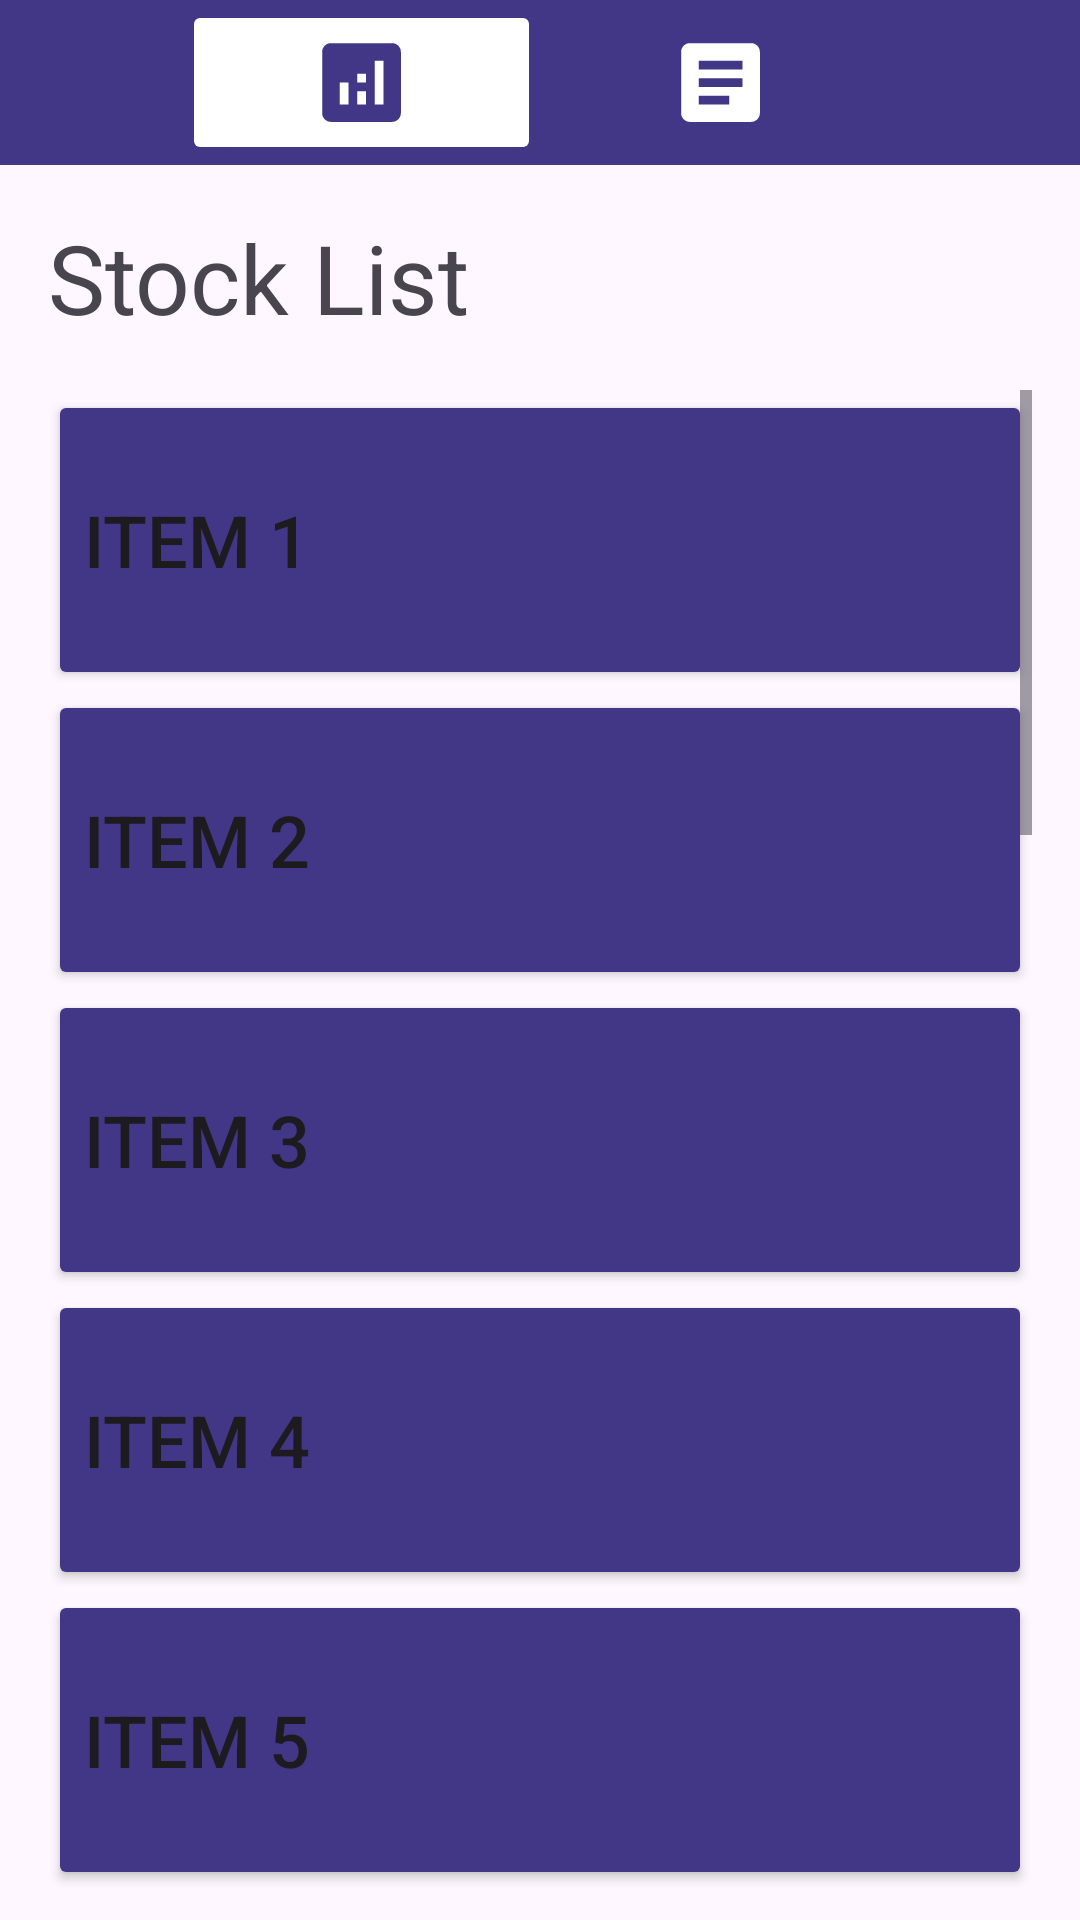

Here is an Android app screen rendered from its layout file. Give the layout XML and the strings, colors and styles it references.
<!-- AndroidManifest.xml: application theme Theme.InventoMate -->
<!-- res/layout/activity_stocks.xml -->
<?xml version="1.0" encoding="utf-8"?>
<androidx.constraintlayout.widget.ConstraintLayout xmlns:android="http://schemas.android.com/apk/res/android"
    xmlns:app="http://schemas.android.com/apk/res-auto"
    xmlns:tools="http://schemas.android.com/tools"
    android:layout_width="match_parent"
    android:layout_height="match_parent"
    tools:context=".Stocks">

    <LinearLayout
        android:id="@+id/linearLayout2"
        android:layout_width="409dp"
        android:layout_height="wrap_content"
        android:background="@color/white"
        android:backgroundTint="@color/darkpurple"
        android:orientation="horizontal"
        app:layout_constraintEnd_toEndOf="parent"
        app:layout_constraintStart_toStartOf="parent"
        app:layout_constraintTop_toTopOf="parent">

        <ImageButton
            android:id="@+id/home"
            android:layout_width="wrap_content"
            android:layout_height="wrap_content"
            android:layout_weight="1"
            android:backgroundTint="@color/darkpurple"
            android:src="@drawable/baseline_home_24" />

        <ImageButton
            android:id="@+id/stock"
            android:layout_width="wrap_content"
            android:layout_height="wrap_content"
            android:layout_weight="1"
            android:backgroundTint="@color/white"
            android:src="@drawable/baseline_stockshover_24" />

        <ImageButton
            android:id="@+id/report"
            android:layout_width="wrap_content"
            android:layout_height="wrap_content"
            android:layout_weight="1"
            android:backgroundTint="@color/darkpurple"
            android:src="@drawable/baseline_report_24" />

        <ImageButton
            android:id="@+id/profile"
            android:layout_width="wrap_content"
            android:layout_height="wrap_content"
            android:layout_weight="1"
            android:backgroundTint="@color/darkpurple"
            android:src="@drawable/baseline_account_circle_24" />
    </LinearLayout>

    <TextView
        android:id="@+id/textView2"
        android:layout_width="0dp"
        android:layout_height="wrap_content"
        android:layout_marginStart="16dp"
        android:layout_marginTop="16dp"
        android:layout_marginEnd="16dp"
        android:text="Stock List"
        android:textSize="@dimen/heading"
        app:layout_constraintEnd_toEndOf="parent"
        app:layout_constraintStart_toStartOf="parent"
        app:layout_constraintTop_toBottomOf="@+id/linearLayout2" />

    <ScrollView
        android:layout_width="0dp"
        android:layout_height="0dp"
        android:layout_marginStart="16dp"
        android:layout_marginTop="16dp"
        android:layout_marginEnd="16dp"
        android:layout_marginBottom="8dp"
        app:layout_constraintBottom_toBottomOf="parent"
        app:layout_constraintEnd_toEndOf="parent"
        app:layout_constraintStart_toStartOf="parent"
        app:layout_constraintTop_toBottomOf="@+id/textView2">

        <LinearLayout
            android:layout_width="match_parent"
            android:layout_height="wrap_content"
            android:orientation="vertical"
            android:textAlignment="viewStart">

            <Button
                android:id="@+id/Sbutton22"
                android:layout_width="match_parent"
                android:layout_height="100dp"
                android:backgroundTint="@color/darkpurple"
                android:text="item 1"
                android:textAlignment="viewStart"
                android:textSize="24sp" />

            <Button
                android:id="@+id/Sbutton9"
                android:layout_width="match_parent"
                android:layout_height="100dp"
                android:backgroundTint="@color/darkpurple"
                android:text="item 2"
                android:textAlignment="viewStart"
                android:textSize="24sp" />

            <Button
                android:id="@+id/Sbutton10"
                android:layout_width="match_parent"
                android:layout_height="100dp"
                android:backgroundTint="@color/darkpurple"
                android:text="item 3"
                android:textAlignment="viewStart"
                android:textSize="24sp" />

            <Button
                android:id="@+id/Sbutton25"
                android:layout_width="match_parent"
                android:layout_height="100dp"
                android:backgroundTint="@color/darkpurple"
                android:text="item 4"
                android:textAlignment="viewStart"
                android:textSize="24sp" />

            <Button
                android:id="@+id/Sbutton11"
                android:layout_width="match_parent"
                android:layout_height="100dp"
                android:backgroundTint="@color/darkpurple"
                android:text="item 5"
                android:textAlignment="viewStart"
                android:textSize="24sp" />

            <Button
                android:id="@+id/Sbutton21"
                android:layout_width="match_parent"
                android:layout_height="100dp"
                android:backgroundTint="@color/darkpurple"
                android:text="item 6"
                android:textAlignment="viewStart"
                android:textSize="24sp" />

            <Button
                android:id="@+id/Sbutton24"
                android:layout_width="match_parent"
                android:layout_height="100dp"
                android:backgroundTint="@color/darkpurple"
                android:text="item 7"
                android:textAlignment="viewStart"
                android:textSize="24sp" />

            <Button
                android:id="@+id/Sbutton23"
                android:layout_width="match_parent"
                android:layout_height="100dp"
                android:backgroundTint="@color/darkpurple"
                android:text="item 8"
                android:textAlignment="viewStart"
                android:textSize="24sp" />

            <Button
                android:id="@+id/Sbutton12"
                android:layout_width="match_parent"
                android:layout_height="100dp"
                android:backgroundTint="@color/darkpurple"
                android:text="item 9"
                android:textAlignment="viewStart"
                android:textSize="24sp" />

            <Button
                android:id="@+id/Sbutton13"
                android:layout_width="match_parent"
                android:layout_height="100dp"
                android:backgroundTint="@color/darkpurple"
                android:text="item 10"
                android:textAlignment="viewStart"
                android:textSize="24sp" />

            <Button
                android:id="@+id/Sbutton20"
                android:layout_width="match_parent"
                android:layout_height="100dp"
                android:backgroundTint="@color/darkpurple"
                android:text="item 11"
                android:textAlignment="viewStart"
                android:textSize="24sp" />

            <Button
                android:id="@+id/Sbutton19"
                android:layout_width="match_parent"
                android:layout_height="100dp"
                android:backgroundTint="@color/darkpurple"
                android:text="item 12"
                android:textAlignment="viewStart"
                android:textSize="24sp" />

            <Button
                android:id="@+id/Sbutton18"
                android:layout_width="match_parent"
                android:layout_height="100dp"
                android:backgroundTint="@color/darkpurple"
                android:text="item 13"
                android:textAlignment="viewStart"
                android:textSize="24sp" />

            <Button
                android:id="@+id/Sbutton14"
                android:layout_width="match_parent"
                android:layout_height="100dp"
                android:backgroundTint="@color/darkpurple"
                android:text="item 14"
                android:textAlignment="viewStart"
                android:textSize="24sp" />

            <Button
                android:id="@+id/Sbutton15"
                android:layout_width="match_parent"
                android:layout_height="100dp"
                android:backgroundTint="@color/darkpurple"
                android:text="item 15"
                android:textAlignment="viewStart"
                android:textSize="24sp" />

            <Button
                android:id="@+id/Sbutton16"
                android:layout_width="match_parent"
                android:layout_height="100dp"
                android:backgroundTint="@color/darkpurple"
                android:text="item 16"
                android:textAlignment="viewStart"
                android:textSize="24sp" />

            <Button
                android:id="@+id/Sbutton17"
                android:layout_width="match_parent"
                android:layout_height="100dp"
                android:backgroundTint="@color/darkpurple"
                android:text="item 17"
                android:textAlignment="viewStart"
                android:textSize="24sp" />
        </LinearLayout>
    </ScrollView>

</androidx.constraintlayout.widget.ConstraintLayout>
<!-- resources referenced by this layout -->
<resources>
  <color name="darkpurple">#FF423787</color>
  <color name="white">#FFFFFFFF</color>
  <dimen name="heading">32dp</dimen>
  <!-- drawable baseline_report_24 (drawable) -->
  <vector android:autoMirrored="true" android:height="35dp"
      android:tint="#FFFFFF" android:viewportHeight="24"
      android:viewportWidth="24" android:width="35dp" xmlns:android="http://schemas.android.com/apk/res/android">
      <path android:fillColor="@android:color/white" android:pathData="M19,3L5,3c-1.1,0 -2,0.9 -2,2v14c0,1.1 0.9,2 2,2h14c1.1,0 2,-0.9 2,-2L21,5c0,-1.1 -0.9,-2 -2,-2zM14,17L7,17v-2h7v2zM17,13L7,13v-2h10v2zM17,9L7,9L7,7h10v2z"/>
  </vector>
  <!-- drawable baseline_stockshover_24 (drawable) -->
  <vector android:height="35dp" android:tint="@color/darkpurple"
      android:viewportHeight="24" android:viewportWidth="24"
      android:width="35dp" xmlns:android="http://schemas.android.com/apk/res/android">
      <path android:fillColor="@android:color/white" android:pathData="M19,3L5,3c-1.1,0 -2,0.9 -2,2v14c0,1.1 0.9,2 2,2h14c1.1,0 2,-0.9 2,-2L21,5c0,-1.1 -0.9,-2 -2,-2zM9,17L7,17v-5h2v5zM13,17h-2v-3h2v3zM13,12h-2v-2h2v2zM17,17h-2L15,7h2v10z"/>
  </vector>
  <style name="Theme.InventoMate" parent="Base.Theme.InventoMate" />
  <style name="Base.Theme.InventoMate" parent="Theme.Material3.DayNight.NoActionBar">
          
          
      </style>
</resources>
